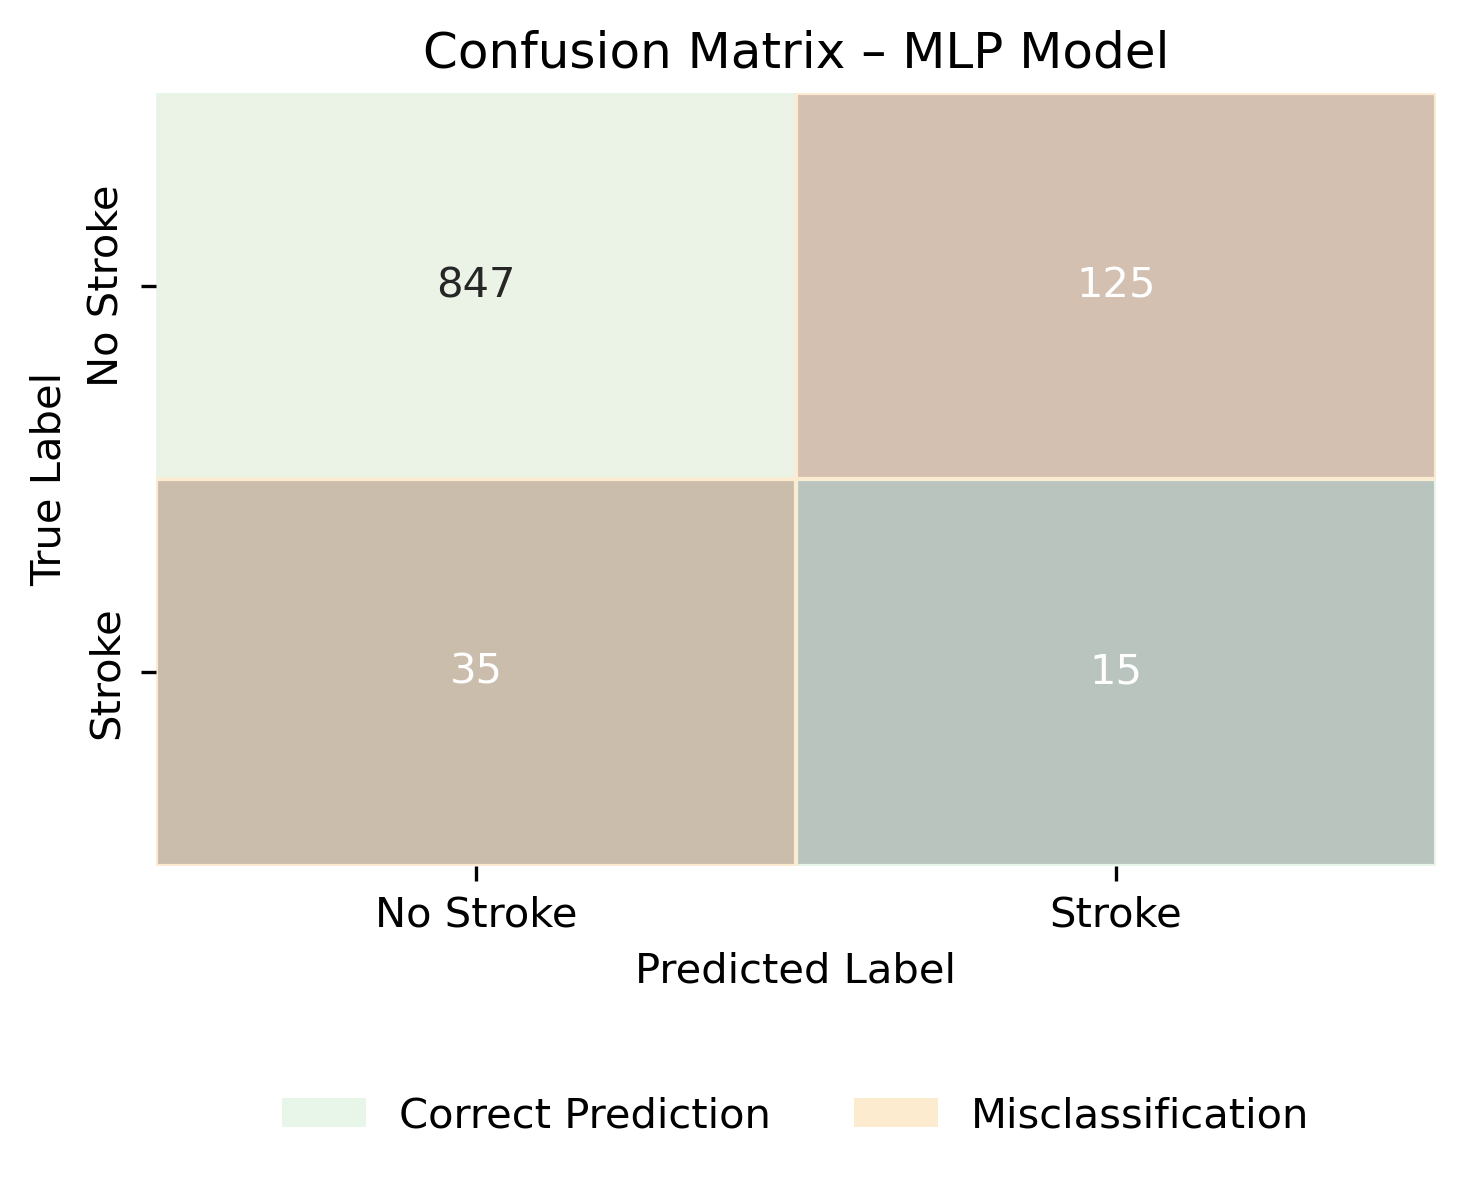

Source data for this figure (header and first rows):
, Pred_0, Pred_1
Actual_0, 847, 125
Actual_1, 35, 15
